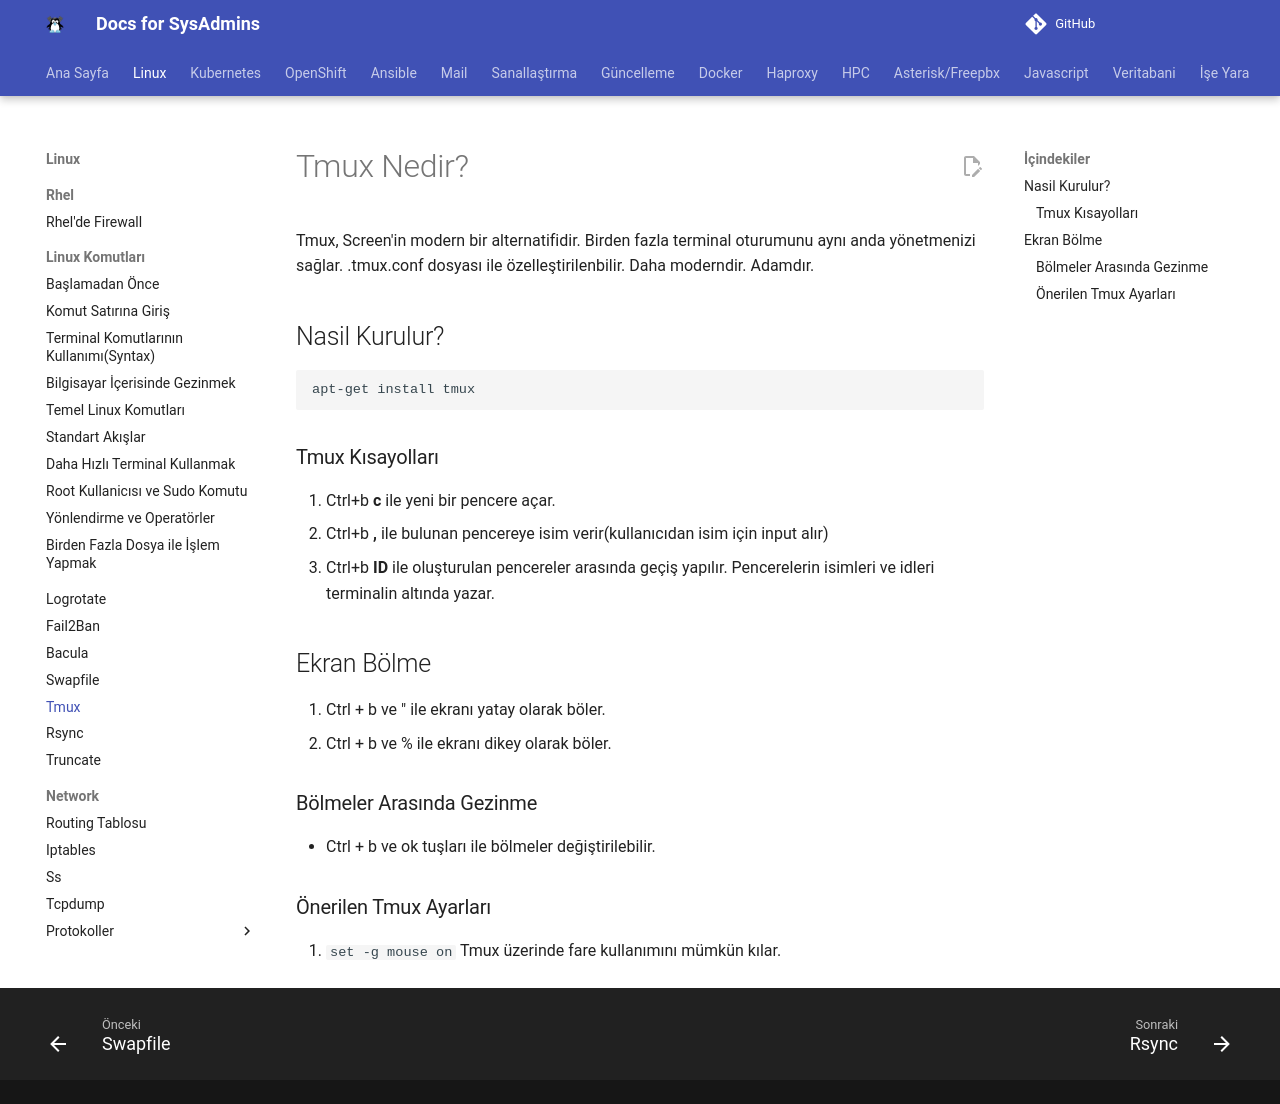

repository: berkbal/docs · page: linux/tmux/index.html · generator: mkdocs

# Tmux Nedir?

Tmux, Screen'in modern bir alternatifidir. Birden fazla terminal oturumunu aynı anda yönetmenizi sağlar. .tmux.conf dosyası ile özelleştirilenbilir. Daha moderndir. Adamdır.

## Nasil Kurulur?

```
apt-get install tmux
```

### Tmux Kısayolları

1. Ctrl+b **c** ile yeni bir pencere açar.
2. Ctrl+b **,** ile bulunan pencereye isim verir(kullanıcıdan isim için input alır)
3. Ctrl+b **ID** ile oluşturulan pencereler arasında geçiş yapılır. Pencerelerin isimleri ve idleri terminalin altında yazar.


## Ekran Bölme

1. Ctrl + b ve " ile ekranı yatay olarak böler.
2. Ctrl + b ve % ile ekranı dikey olarak böler.

### Bölmeler Arasında Gezinme

- Ctrl + b ve ok tuşları ile bölmeler değiştirilebilir.

### Önerilen Tmux Ayarları

1. ```set -g mouse on``` Tmux üzerinde fare kullanımını mümkün kılar.
